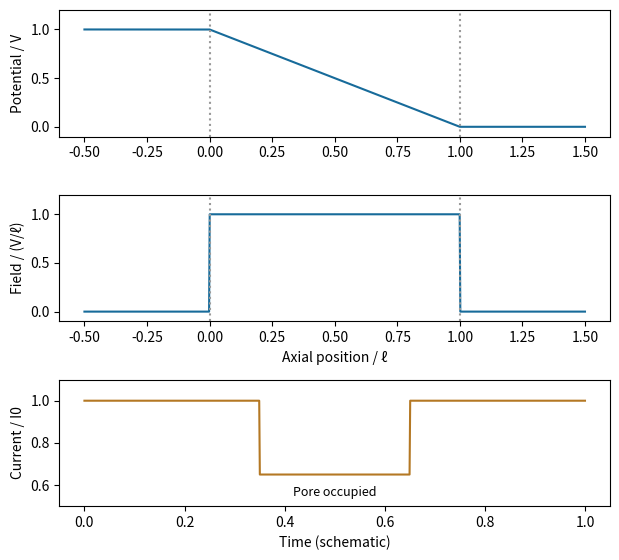

Here is the Python script that generated this plot: (Note: this script raises an exception after producing the figure.)
"""Original explanatory figure; Python 3.14, matplotlib 3.10, numpy 2.3. Writes a basename PNG to cwd, normally mirrored _media."""
from pathlib import Path
import numpy as np
import matplotlib
matplotlib.use('Agg')
import matplotlib.pyplot as plt
from matplotlib.patches import Circle,Rectangle,Polygon,Arc
plt.rcParams.update({'font.size':10,'figure.facecolor':'white','axes.facecolor':'white'})

fig,axs=plt.subplots(3,1,figsize=(6.3,5.7));x=np.linspace(-.5,1.5,800);phi=np.clip(1-x,0,1);field=((x>=0)&(x<=1)).astype(float)
axs[0].plot(x,phi,color='#176b9a');axs[1].plot(x,field,color='#176b9a');axs[0].set(ylabel='Potential / V');axs[1].set(ylabel='Field / (V/ℓ)',xlabel='Axial position / ℓ')
for ax in axs[:2]:ax.axvline(0,color='.6',ls=':');ax.axvline(1,color='.6',ls=':');ax.set_ylim(-.1,1.2)
t=np.linspace(0,1,800);i=np.where((t>.35)&(t<.65),.65,1);axs[2].plot(t,i,color='#b47824');axs[2].set(xlabel='Time (schematic)',ylabel='Current / I0',ylim=(.5,1.1));axs[2].text(.5,.55,'Pore occupied',ha='center',fontsize=9);fig.tight_layout()

fig.savefig(Path(__file__).with_suffix('.png').name,dpi=150,facecolor='white',bbox_inches='tight');plt.close(fig)
